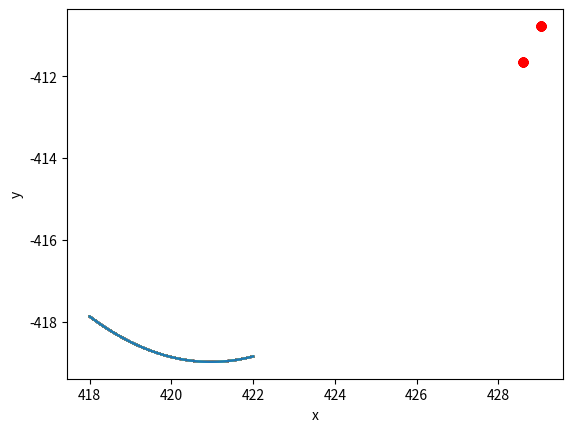

Source code (Python):
import numpy as np
import random as rd
import matplotlib.pyplot as plt

tamCromossomo = 30
prob_crossover = 0.95
prob_mutations = 0.1
num_generations = 100
tam_population = 50

# Geração população inicial
p = np.zeros((tam_population, tamCromossomo))

for i in range(tam_population):
    for j in range(tamCromossomo):
        a = rd.uniform(0, 1)
        if (a > 0.5):
            p[i][j] = 1
        else:
            p[i][j] = 0

# Passo 2 - Criação de variaveis
ind = np.zeros((tamCromossomo))
individuo = np.zeros((tam_population))
Aptidao = np.zeros((tam_population))

novageracao = np.zeros((tam_population, tamCromossomo))
geracoes = 0

# Passo3 - Iniciando o algoritimo Genético
while (geracoes <= num_generations):
    novosindividuos = 0
    while (novosindividuos <= (tam_population-1)):
        # Transformando inviduos de binario para real
        for i in range(tam_population):
            ind[:] = p[i, :]
            conversao = 0
            for j in range(tamCromossomo):
                conversao = conversao+ind[j]*(2**(tamCromossomo-(j+1)))
            individuo[i] = (512/(2**tamCromossomo-1))*conversao

        # Calculo da aptidao dos individuos
        TotalAptidao = 0
        for i in range(tam_population):
            Aptidao[i] = abs(
                individuo[i]*np.sin(np.sin(np.sqrt(abs(individuo[i])))))+5
            TotalAptidao = TotalAptidao + Aptidao[i]
        # Seleção dos pais para o cruzamento - roleta
        # Indentificando a probabilidade de cada individuo
        pic = np.zeros(tam_population)
        pitotal = np.zeros(tam_population)

        pic = (1/TotalAptidao)*Aptidao

        # Criando a roleta
        for i in range(tam_population):
            if (i == 0):
                pitotal[i] = pic[i]
            else:
                pitotal[i] = pic[i]+pitotal[i-1]

        # Sorteando os pais de acordo com a probabilidade
        roleta1 = rd.uniform(0, 1)
        i = 0
        while (roleta1 > pitotal[i]):
            i += 1
        pai1 = i

        roleta2 = rd.uniform(0, 1)
        i = 0
        while (roleta2 > pitotal[i]):
            i += 1
        pai2 = i

        while (pai2 == pai1):
            roleta2 = rd.uniform(0, 1)
            i = 0
            while (roleta2 > pitotal[i]):
                i += 1
            pai2 = i

        # Operacao de Cruzamento
        if (prob_crossover > rd.uniform(0, 1)):
            c = round(1+(tamCromossomo-2)*rd.uniform(0, 1))
            gene11 = p[pai1][0:c]
            gene12 = p[pai1][c:tamCromossomo]
            gene21 = p[pai2][0:c]
            gene22 = p[pai2][c:tamCromossomo]
            filho1 = np.concatenate((gene11, gene22), axis=None)
            filho2 = np.concatenate((gene21, gene12), axis=None)

            novageracao[novosindividuos, :] = filho1
            novosindividuos += 1
            novageracao[novosindividuos, :] = filho2
            novosindividuos += 1

        # Operacao de mutacao
        if (prob_mutations > rd.uniform(0, 1)):
            d = round(1+(tamCromossomo-2)*rd.uniform(0, 1))
            if (novageracao[novosindividuos-2][d] == 0):
                novageracao[novosindividuos-2][d] = 1
            else:
                novageracao[novosindividuos-2][d] = 0
            if (novageracao[novosindividuos-1][d] == 0):
                novageracao[novosindividuos-1][d] = 1
            else:
                novageracao[novosindividuos-1][d] = 0

    indice = Aptidao.argmax()
    elem = individuo[indice]
    if (geracoes > 0):
        if (elem > melhoraptidao):
            melhoraptidao = elem
            indicemelhoraptidao = indice
            melhorx = individuo[indice]
            y = -abs(melhorx*np.sin(np.sqrt(abs(melhorx))))
            melhorgeracao = geracoes
            populacao = novageracao
    else:
        melhoraptidao = elem
        indicemelhoraptidao = indice
        melhorx = individuo[indice]
        y = -abs(melhorx*np.sin(np.sqrt(abs(melhorx))))
        melhorgeracao = 0
        populacao = p
    p = novageracao
    geracoes += 1
    vetorx = np.linspace(418, 422, 100)
    vetory = -abs(vetorx*np.sin(np.sqrt(vetorx)))
    plt.plot(vetorx, vetory)
    plt.plot(melhorx, y, 'o', color='red')
    plt.xlabel('x')
    plt.ylabel('y')
    plt.show(block=False)
    plt.pause(0.05)

print(melhorgeracao)
print(melhorx)
print(y)
